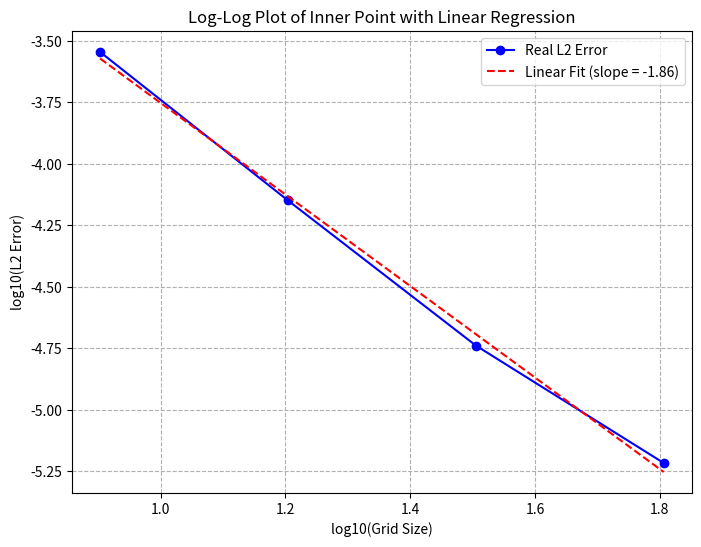

The matplotlib source for this figure:
import numpy as np
import matplotlib.pyplot as plt

# 网格大小和对应的 L2 误差
grid_sizes = [8, 16, 32, 64]
l2_errors = [0.0002846379279, 7.091753574e-05, 1.824047268e-05, 6.075694405e-06]

# 转换为对数尺度
log_grid_sizes = np.log10(grid_sizes)
log_l2_errors = np.log10(l2_errors)

# 进行线性回归
slope, intercept = np.polyfit(log_grid_sizes, log_l2_errors, 1)

# 绘制对数图
plt.figure(figsize=(8, 6))
plt.plot(log_grid_sizes, log_l2_errors, 'bo-', label='Real L2 Error')

# 绘制线性回归线
regression_line = slope * np.array(log_grid_sizes) + intercept
plt.plot(log_grid_sizes, regression_line, 'r--', label=f'Linear Fit (slope = {slope:.2f})')

plt.xlabel('log10(Grid Size)')
plt.ylabel('log10(L2 Error)')
plt.title('Log-Log Plot of Inner Point with Linear Regression')
plt.grid(True, which="both", ls="--")

# 显示图例
plt.legend()

# 显示图像
plt.show()
